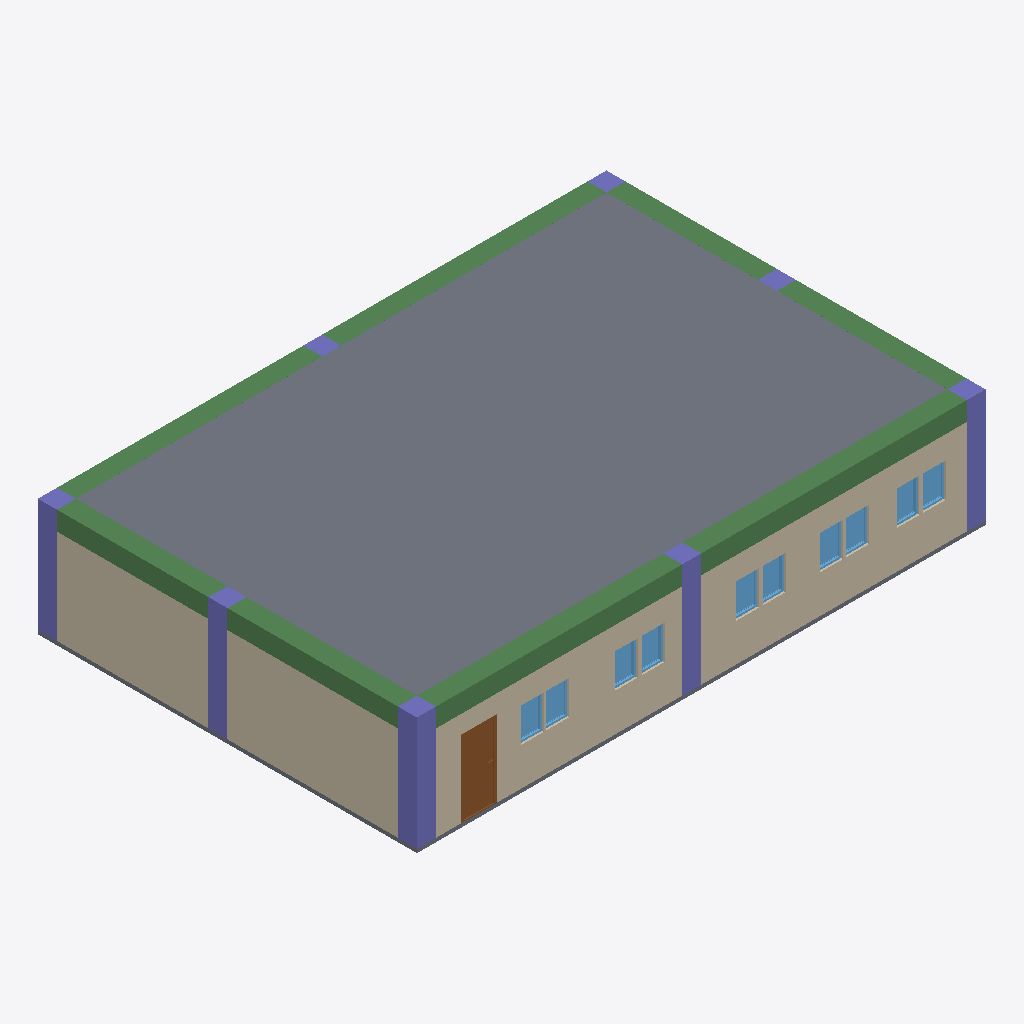
Isometric view of an IFC building model (IFC-SPF (STEP), schema IFC4, length unit metre), seen from the south-west, elements coloured by IFC class: 10 windows (light blue), 8 columns (violet), 4 beams (green), 2 slabs (grey), 2 walls (beige), 1 door (brown).
Extent 15.0 m × 10.0 m × 3.1 m (x, y, z). Storeys (4): 1 GF at 0.00 m; 2 ventilation at 2.20 m; 3 piping at 2.80 m; 4. roof at 3.00 m. Elements (121): 26 IfcPipeFitting, 24 IfcDuctSegment, 15 IfcPipeSegment, 14 IfcDuctFitting, 10 IfcWindow, 9 IfcFurniture, 8 IfcColumn, 7 IfcWall, 4 IfcBeam, 2 IfcDoor, 2 IfcSlab.

HEADER;
FILE_DESCRIPTION(('ViewDefinition[DesignTransferView]'),'2;1');
FILE_NAME('minicapstone2.ifc','2025-09-29T16:01:20+08:00',(''),(''),'IfcOpenShell 0.8.3-post1','Bonsai 0.8.3-post1','');
FILE_SCHEMA(('IFC4'));
ENDSEC;
DATA;
#1=IFCPROJECT('1Rlr9GzH90Thf_S1nFISKI',$,'My Project',$,$,$,$,(#14,#26),#9);
#31=IFCSITE('0i5euGTvr0mvH4YqLnwo27',$,'My Site',$,$,#54,$,$,$,$,$,$,$,$);
#37=IFCBUILDING('0X0KjMWSHFMBxiSJF45g21',$,'My Building',$,$,#60,$,$,$,$,$,$);
#43=IFCBUILDINGSTOREY('0XqUFJ4FH1vfgvv1C5WAwP',$,'1 GF',$,$,#66,$,$,$,$);
#2169=IFCBUILDINGSTOREY('1TaTfkZhH08xX6ud1763nx',$,'3 piping',$,$,#19241,$,$,$,$);
#2204=IFCBUILDINGSTOREY('3uuYUwcT96jxoR9n3gdivx',$,'2 ventilation',$,$,#18193,$,$,$,$);
#3044=IFCBUILDINGSTOREY('2xYkJjIrj7eOa7LaWs1Bzn',$,'4. roof',$,$,#3077,$,$,$,$);
#3101=IFCSLAB('2ZqiW0wk919w5PYsjXpp7Q',$,'Slab',$,$,#3109,#3116,$,$);
#74=IFCWALL('2WWb0SNkH8JP5I7EkW4wpi',$,'Wall',$,$,#87,#82,$,$);
#20402=IFCWALL('2lWQNxT$900Onbx9ltFlLN',$,'Wall',$,$,#20413,#20408,$,$);
#608=IFCBEAM('2xXosgNqb4Guj9JWLF4vA8',$,'Beam',$,$,#1041,#619,$,$);
#652=IFCBEAM('0QPBxOhXr79ub02wwtBdn7',$,'Beam',$,$,#678,#663,$,$);
#580=IFCBEAM('1uEEM3$y1Fqwu6_WZMIbDd',$,'Beam',$,$,#607,#592,$,$);
#679=IFCBEAM('0T0nb0RJLDXgLZH_2o3cis',$,'Beam',$,$,#1046,#690,$,$);
#505=IFCCOLUMN('2Et9vHT5X60v2WoNFIXC2V',$,'Column',$,$,#1061,#516,$,$);
#2841=IFCSLAB('0PNZ8irY554Ap2oEj5_yle',$,'Slab',$,$,#2842,#2852,$,$);
#972=IFCDOOR('0dbZ9Ikrf2ZvpLG4vuFHLt',$,'Door',$,$,#1036,#981,$,2.0,0.899999976158142,$,$,$);
#478=IFCCOLUMN('0$p7E4aATEuQFAVNVvsIlq',$,'Column',$,$,#504,#489,$,$);
#456=IFCCOLUMN('0XP4CJWwP8UA5CyyULbZJ$',$,'Column',$,$,#1056,#467,$,$);
#554=IFCCOLUMN('02bFPM89nCsRCWS8Yf4cna',$,'Column',$,$,#1066,#565,$,$);
#2243=IFCCOLUMN('3KTDmMM_9BAfVGXnAkCxXh',$,'Column',$,$,#2401,#2254,$,$);
#1575=IFCWINDOW('2YiPepoyXEZhiZnYXKUCq_',$,'Window',$,$,#1623,#1583,$,0.899999976158142,0.600000023841858,$,$,$);
#1946=IFCWINDOW('01xzLXsr9EfhQDvQh4wswI',$,'Window',$,$,#1994,#1954,$,0.899999976158142,0.600000023841858,$,$,$);
#1412=IFCWINDOW('3vQyN47fH7m9HV6Wrarf_B',$,'Window',$,$,#1476,#1421,$,0.899999976158142,0.600000023841858,$,$,$);
#1477=IFCWINDOW('3Ppgk$MTrBUey$_s6xEZ9T',$,'Window',$,$,#1525,#1485,$,0.899999976158142,0.600000023841858,$,$,$);
#1526=IFCWINDOW('37uiEy9wn1NuokrD70illC',$,'Window',$,$,#1574,#1534,$,0.899999976158142,0.600000023841858,$,$,$);
#1624=IFCWINDOW('1_iJfr8B98SBCJ10fZh4xX',$,'Window',$,$,#1672,#1632,$,0.899999976158142,0.600000023841858,$,$,$);
#1995=IFCWINDOW('2Bsx_BMPvBBAaBQKn5lfXY',$,'Window',$,$,#2043,#2003,$,0.899999976158142,0.600000023841858,$,$,$);
#2044=IFCWINDOW('1F6P5hBDbFuBKtHJjr1yTA',$,'Window',$,$,#2092,#2052,$,0.899999976158142,0.600000023841858,$,$,$);
#2093=IFCWINDOW('0dwQX8Uyf43RvZaECI7yzN',$,'Window',$,$,#2141,#2101,$,0.899999976158142,0.600000023841858,$,$,$);
#1673=IFCWINDOW('28ue9jl_vD8xPBn8wEclwz',$,'Window',$,$,#1721,#1681,$,0.899999976158142,0.600000023841858,$,$,$);
#527=IFCCOLUMN('0x2W_tNTvAy8foL2Kkv_e9',$,'Column',$,$,#553,#538,$,$);
#428=IFCCOLUMN('07WhQU_tXBTg9jylezBW28',$,'Column',$,$,#1051,#440,$,$);
#2221=IFCCOLUMN('10162w9yr56AcY3Lb_h8GP',$,'Column',$,$,#2396,#2232,$,$);
ENDSEC;